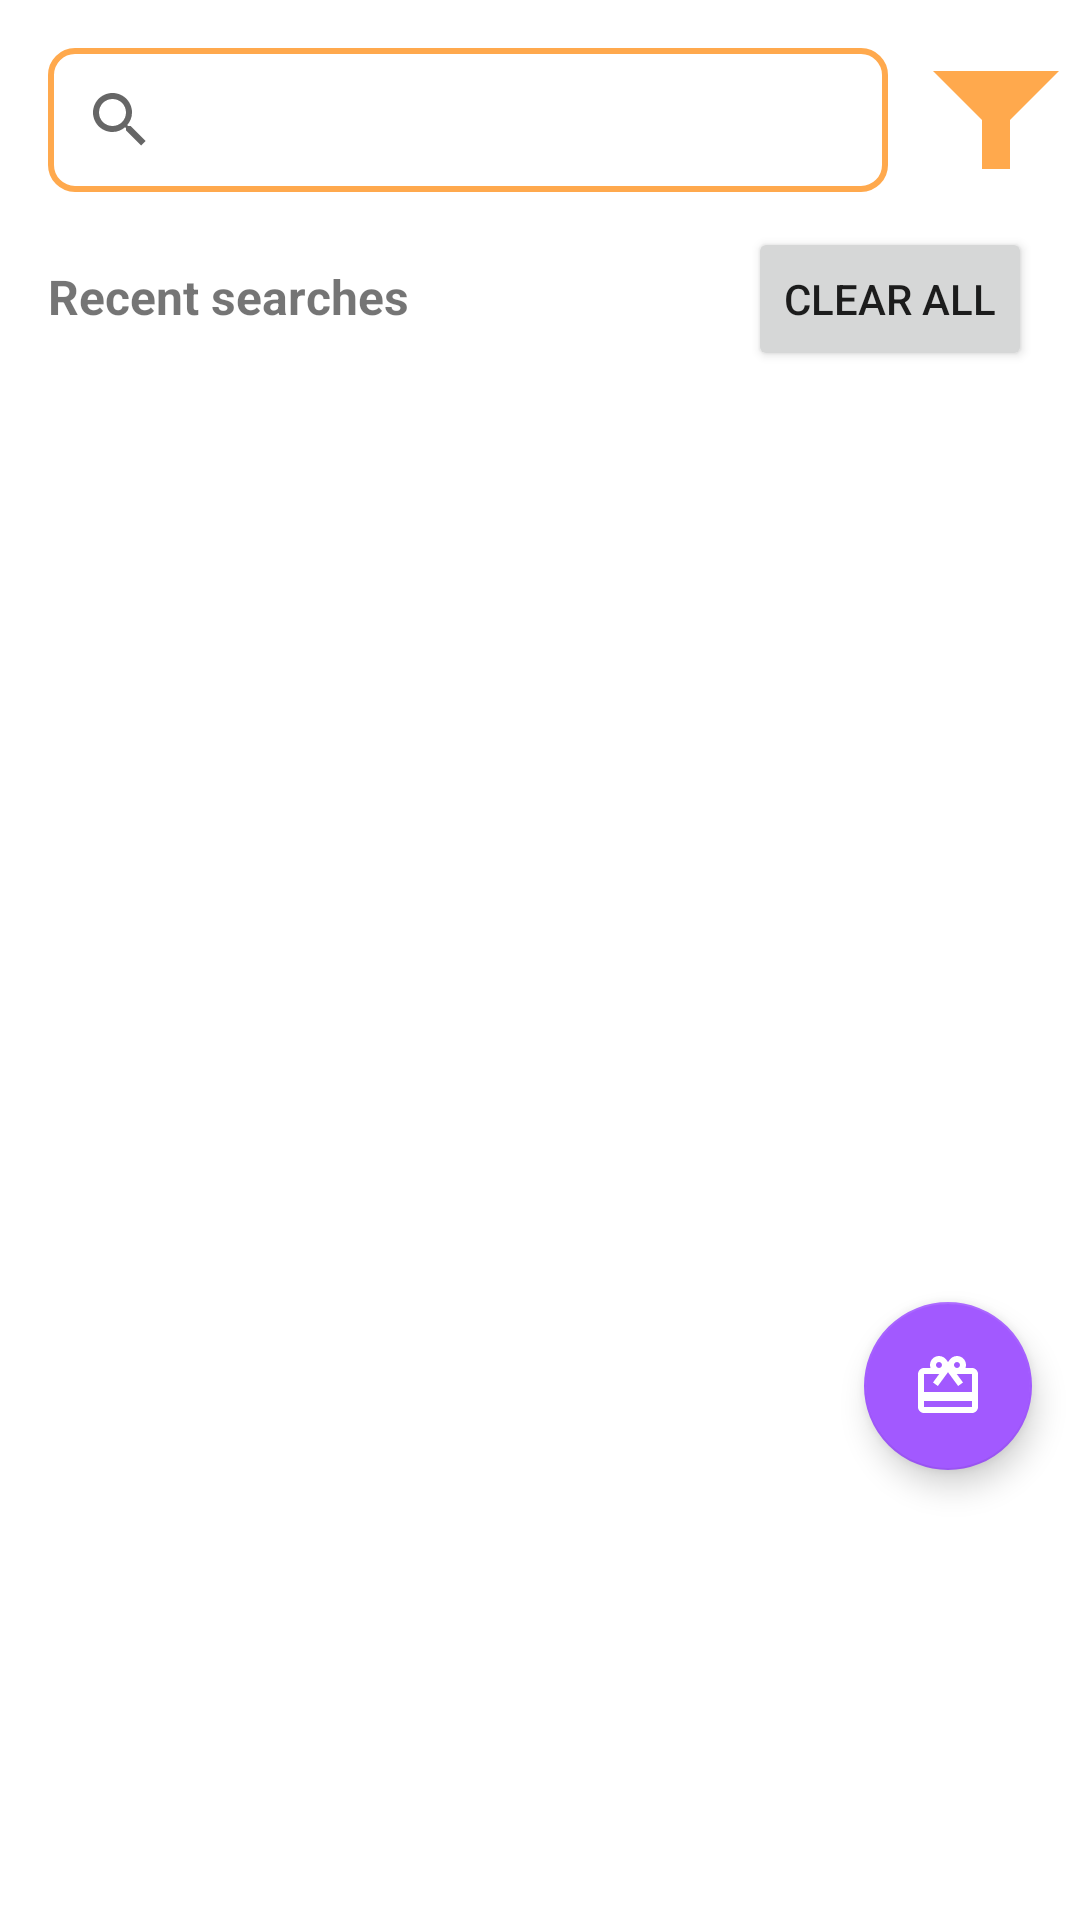

Produce the Android XML layout that renders to this screen, including the resource entries it uses.
<!-- AndroidManifest.xml: application theme Theme.SoundNestAndroid -->
<!-- res/layout/fragment_search.xml -->
<?xml version="1.0" encoding="utf-8"?>
<androidx.constraintlayout.widget.ConstraintLayout xmlns:android="http://schemas.android.com/apk/res/android"
    xmlns:app="http://schemas.android.com/apk/res-auto"
    android:layout_width="match_parent"
    android:layout_height="match_parent"
    xmlns:tools="http://schemas.android.com/tools">

    <androidx.appcompat.widget.SearchView
        android:id="@+id/search_view"
        android:layout_width="0dp"
        android:layout_height="wrap_content"
        android:layout_marginStart="16dp"
        android:layout_marginTop="16dp"
        android:layout_marginEnd="8dp"
        android:iconifiedByDefault="true"
        android:queryHint="@string/hint_search"
        android:background="@drawable/searchview_border"
        app:layout_constraintStart_toStartOf="parent"
        app:layout_constraintEnd_toStartOf="@+id/btnFilter"
        app:layout_constraintTop_toTopOf="parent" />

    <ImageButton
        android:id="@+id/btnFilter"
        android:layout_width="56dp"
        android:layout_height="56dp"
        android:padding="0dp"
        android:contentDescription="@string/desc_filter"
        app:srcCompat="@drawable/ic_filter_list"
        android:background="?attr/selectableItemBackgroundBorderless"
        android:scaleType="fitCenter"
        android:adjustViewBounds="true"
        app:layout_constraintStart_toEndOf="@id/search_view"
        app:layout_constraintEnd_toEndOf="parent"
        app:layout_constraintTop_toTopOf="@id/search_view"
        app:layout_constraintBottom_toBottomOf="@id/search_view" />

    <TextView
        android:id="@+id/tv_recent_label"
        android:layout_width="0dp"
        android:layout_height="wrap_content"
        android:text="@string/lbl_recent_searches"
        android:textSize="16sp"
        android:textStyle="bold"
        android:layout_marginStart="16dp"
        android:layout_marginTop="24dp"
        app:layout_constraintStart_toStartOf="parent"
        app:layout_constraintEnd_toStartOf="@+id/btnClearAll"
        app:layout_constraintTop_toBottomOf="@id/search_view" />

    <Button
        android:id="@+id/btnClearAll"
        android:layout_width="wrap_content"
        android:layout_height="wrap_content"
        android:text="@string/lbl_clear_all"
        android:layout_marginEnd="16dp"
        app:layout_constraintBaseline_toBaselineOf="@id/tv_recent_label"
        app:layout_constraintEnd_toEndOf="parent" />

    <androidx.recyclerview.widget.RecyclerView
        android:id="@+id/rv_recent_searches"
        android:layout_width="0dp"
        android:layout_height="0dp"
        android:padding="8dp"
        app:layout_constraintTop_toBottomOf="@id/tv_recent_label"
        app:layout_constraintStart_toStartOf="parent"
        app:layout_constraintEnd_toEndOf="parent"
        app:layout_constraintBottom_toBottomOf="parent"
        android:layout_margin="16dp" />

    <com.google.android.material.floatingactionbutton.FloatingActionButton
        android:id="@+id/fabRandomSong"
        android:layout_width="wrap_content"
        android:layout_height="wrap_content"
        android:layout_marginEnd="16dp"
        android:layout_marginBottom="150dp"
        android:contentDescription="@string/desc_random_song"
        android:elevation="8dp"
        android:src="@drawable/baseline_card_giftcard_24"
        app:backgroundTint="@color/accent_purple"
        app:layout_constraintBottom_toBottomOf="parent"
        app:layout_constraintEnd_toEndOf="parent"
        app:tint="@color/white"
        tools:layout_editor_absoluteX="300dp"
        tools:layout_editor_absoluteY="609dp" />

    <FrameLayout
        android:id="@+id/player_control_container"
        android:layout_width="match_parent"
        android:layout_height="wrap_content"
        android:layout_marginTop="8dp"
        app:layout_constraintBottom_toBottomOf="parent"
        app:layout_constraintStart_toStartOf="parent"
        app:layout_constraintEnd_toEndOf="parent" />

</androidx.constraintlayout.widget.ConstraintLayout>
<!-- resources referenced by this layout -->
<resources>
  <color name="accent_purple">#A259FF</color>
  <color name="white">#FFFFFFFF</color>
  <!-- drawable baseline_card_giftcard_24 (drawable) -->
  <vector xmlns:android="http://schemas.android.com/apk/res/android"
      android:height="24dp"
      android:tint="#000000"
      android:viewportHeight="24"
      android:viewportWidth="24"
      android:width="24dp">
  
      <path
          android:fillColor="@android:color/white"
          android:pathData="M20,6h-2.18c0.11,-0.31 0.18,-0.65 0.18,-1 0,-1.66 -1.34,-3 -3,-3 -1.05,0 -1.96,0.54 -2.5,1.35l-0.5,0.67 -0.5,-0.68C10.96,2.54 10.05,2 9,2 7.34,2 6,3.34 6,5c0,0.35 0.07,0.69 0.18,1L4,6c-1.11,0 -1.99,0.89 -1.99,2L2,19c0,1.11 0.89,2 2,2h16c1.11,0 2,-0.89 2,-2L22,8c0,-1.11 -0.89,-2 -2,-2zM15,4c0.55,0 1,0.45 1,1s-0.45,1 -1,1 -1,-0.45 -1,-1 0.45,-1 1,-1zM9,4c0.55,0 1,0.45 1,1s-0.45,1 -1,1 -1,-0.45 -1,-1 0.45,-1 1,-1zM20,19L4,19v-2h16v2zM20,14L4,14L4,8h5.08L7,10.83 8.62,12 11,8.76l1,-1.36 1,1.36L15.38,12 17,10.83 14.92,8L20,8v6z" />
  
  </vector>
  <!-- drawable ic_filter_list (drawable) -->
  <?xml version="1.0" encoding="utf-8"?>
  <vector xmlns:android="http://schemas.android.com/apk/res/android"
      android:width="24dp"
      android:height="24dp"
      android:viewportWidth="24"
      android:viewportHeight="24">
  
      <path
          android:fillColor="@color/accent_orange"
          android:pathData="M3,5h18l-7,7v7h-4v-7l-7,-7z" />
  </vector>
  <!-- drawable searchview_border (drawable) -->
  <shape xmlns:android="http://schemas.android.com/apk/res/android"
      android:shape="rectangle">
      <solid android:color="@android:color/transparent" />
      <stroke
          android:width="2dp"
          android:color="@color/accent_orange" />
      <corners android:radius="8dp" />
  </shape>
  <string name="desc_filter">Filter</string>
  <string name="desc_random_song">Random song</string>
  <string name="hint_search">Search…</string>
  <string name="lbl_clear_all">Clear all</string>
  <string name="lbl_recent_searches">Recent searches</string>
  <style name="Theme.SoundNestAndroid" parent="Theme.MaterialComponents.DayNight.DarkActionBar">
  
          <item name="colorPrimary">@color/accent_orange</item>
          <item name="colorPrimaryVariant">@color/accent_orange</item>
          <item name="colorOnPrimary">@color/accent_purple</item>
  
          <item name="colorSecondary">@color/teal_200</item>
          <item name="colorSecondaryVariant">@color/teal_700</item>
          <item name="colorOnSecondary">@color/black</item>
  
          <item name="android:statusBarColor">?attr/colorPrimaryVariant</item>
  
      </style>
  <color name="accent_orange">#FFA94D</color>
  <color name="teal_200">#FF03DAC5</color>
  <color name="teal_700">#FF018786</color>
  <color name="black">#FF000000</color>
</resources>
